Run: headless pygame with SDL's dummy video driver; simulated clock (each Clock.tick advances the game by its frame time, no real sleeping); random seed 0; keys injected as events and as key.get_pressed() state; no mouse input.
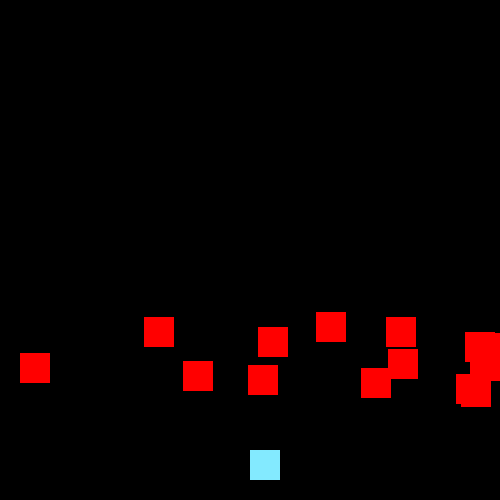
Frame 1 of 4 · flips 1–60 · no input
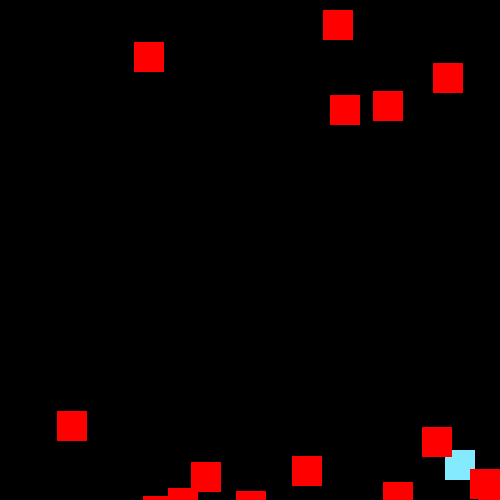
Frame 2 of 4 · flips 61–180 · tapped SPACE, RETURN · held RIGHT (→), D
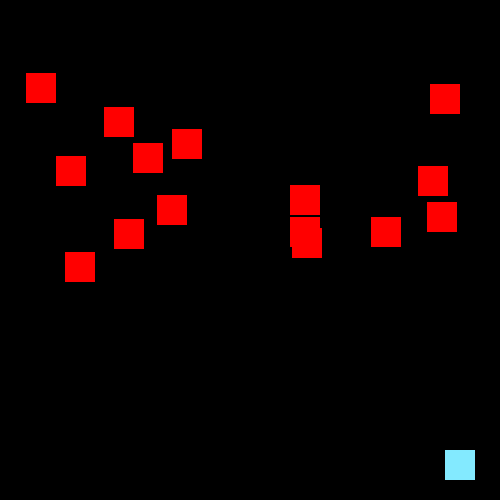
Frame 3 of 4 · flips 181–300 · held DOWN (↓), S
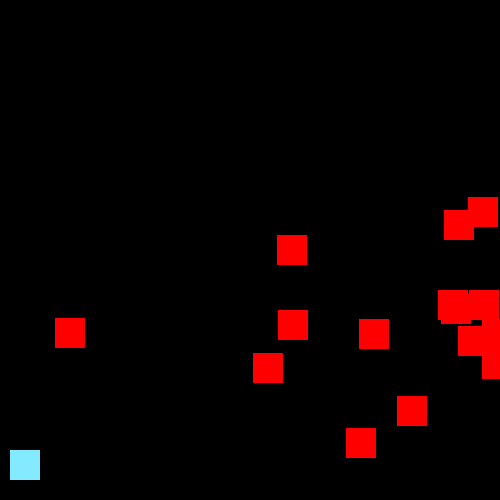
Frame 4 of 4 · flips 301–420 · held LEFT (←), A, UP (↑), W

The pygame program that drew these frames:

import pygame
import random
pygame.init()

valge = (255, 255, 255)
must = (0, 0, 0)
punane = (255, 0, 0)
roheline = (0, 255, 0)
sinine = (0, 0, 255)

pygame.display.set_caption("Mäng")

clock = pygame.time.Clock()

kõik_vastased = pygame.sprite.Group()

class vastane(pygame.sprite.Sprite):
    def __init__(self):
        pygame.sprite.Sprite.__init__(self)
        self.image = pygame.Surface((30, 30))
        self.image.fill(punane)
        self.rect = self.image.get_rect()
        self.rect.y = random.randrange(0, 100)
        self.rect.x = random.randrange(0, 500)
    def update(self):
        self.rect.y += 10
        if self.rect.y > ekraanikõrgus:
            self.uus_positsioon()
    def uus_positsioon(self): 
        self.rect.y = random.randrange(0, 100)
        self.rect.x = random.randrange(10, 490)


for i in range(15):
    
    vast = vastane()

    kõik_vastased.add(vast)



ekraanilaius = 500
ekraanikõrgus = 500

aken = pygame.display.set_mode((ekraanilaius, ekraanikõrgus))

kiirus = 15
x=250
y=450

run=True
while run:
    pygame.time.delay(100)
    nooled=pygame.key.get_pressed()
    
    for event in pygame.event.get():
        if event.type == pygame.QUIT:
            run=False
    
    if nooled[pygame.K_LEFT] and x > kiirus:
        x -=kiirus
    if nooled[pygame.K_RIGHT] and x < ekraanilaius - 40 - kiirus:
        x += kiirus
    if nooled[pygame.K_DOWN] and y < ekraanikõrgus- 70 -kiirus:
        y +=kiirus
        
    aken.fill((0, 0, 0))
    
    pygame.draw.rect(aken,(131, 234, 255), (x, y, 30, 30)) 
   
    kõik_vastased.update()
    kõik_vastased.draw(aken)
    pygame.display.update()
    clock.tick(27)
    pygame.display.flip()
    

pygame.quit()
